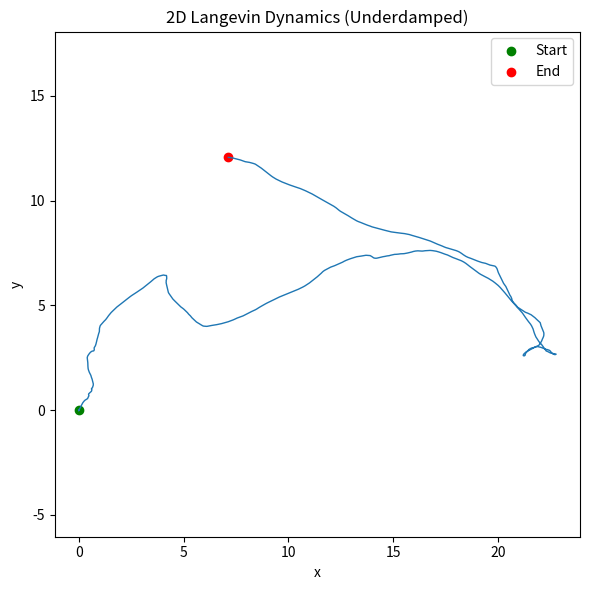

Here is the Python script that generated this plot:
import numpy as np
import matplotlib.pyplot as plt

# -----------------------------
# Parameters
# -----------------------------
m = 1.0          # mass
gamma = 0.1      # friction coefficient (underdamped: gamma < 2*sqrt(k/m))
kB = 1.0         # Boltzmann constant
T = 1.0          # temperature
dt = 0.01        # time step
steps = 5000     # number of steps

# -----------------------------
# Initialize arrays
# -----------------------------
pos = np.zeros((steps, 2))  # positions x, y
vel = np.zeros((steps, 2))  # velocities vx, vy

# -----------------------------
# Langevin dynamics (Euler-Maruyama)
# -----------------------------
for i in range(1, steps):
    # Gaussian random force
    eta = np.sqrt(2 * gamma * kB * T / dt) * np.random.randn(2)
    
    # Update velocity
    vel[i] = vel[i-1] + dt * (-gamma * vel[i-1] / m) + dt * eta / m
    
    # Update position
    pos[i] = pos[i-1] + vel[i] * dt

# -----------------------------
# Plot trajectory
# -----------------------------
plt.figure(figsize=(6,6))
plt.plot(pos[:,0], pos[:,1], lw=1)
plt.scatter(pos[0,0], pos[0,1], color='green', label='Start')
plt.scatter(pos[-1,0], pos[-1,1], color='red', label='End')
plt.title("2D Langevin Dynamics (Underdamped)")
plt.xlabel("x")
plt.ylabel("y")
plt.legend()
plt.axis('equal')
plt.tight_layout()
plt.savefig("langevin_trajectory_underdamped.png", dpi=300)
